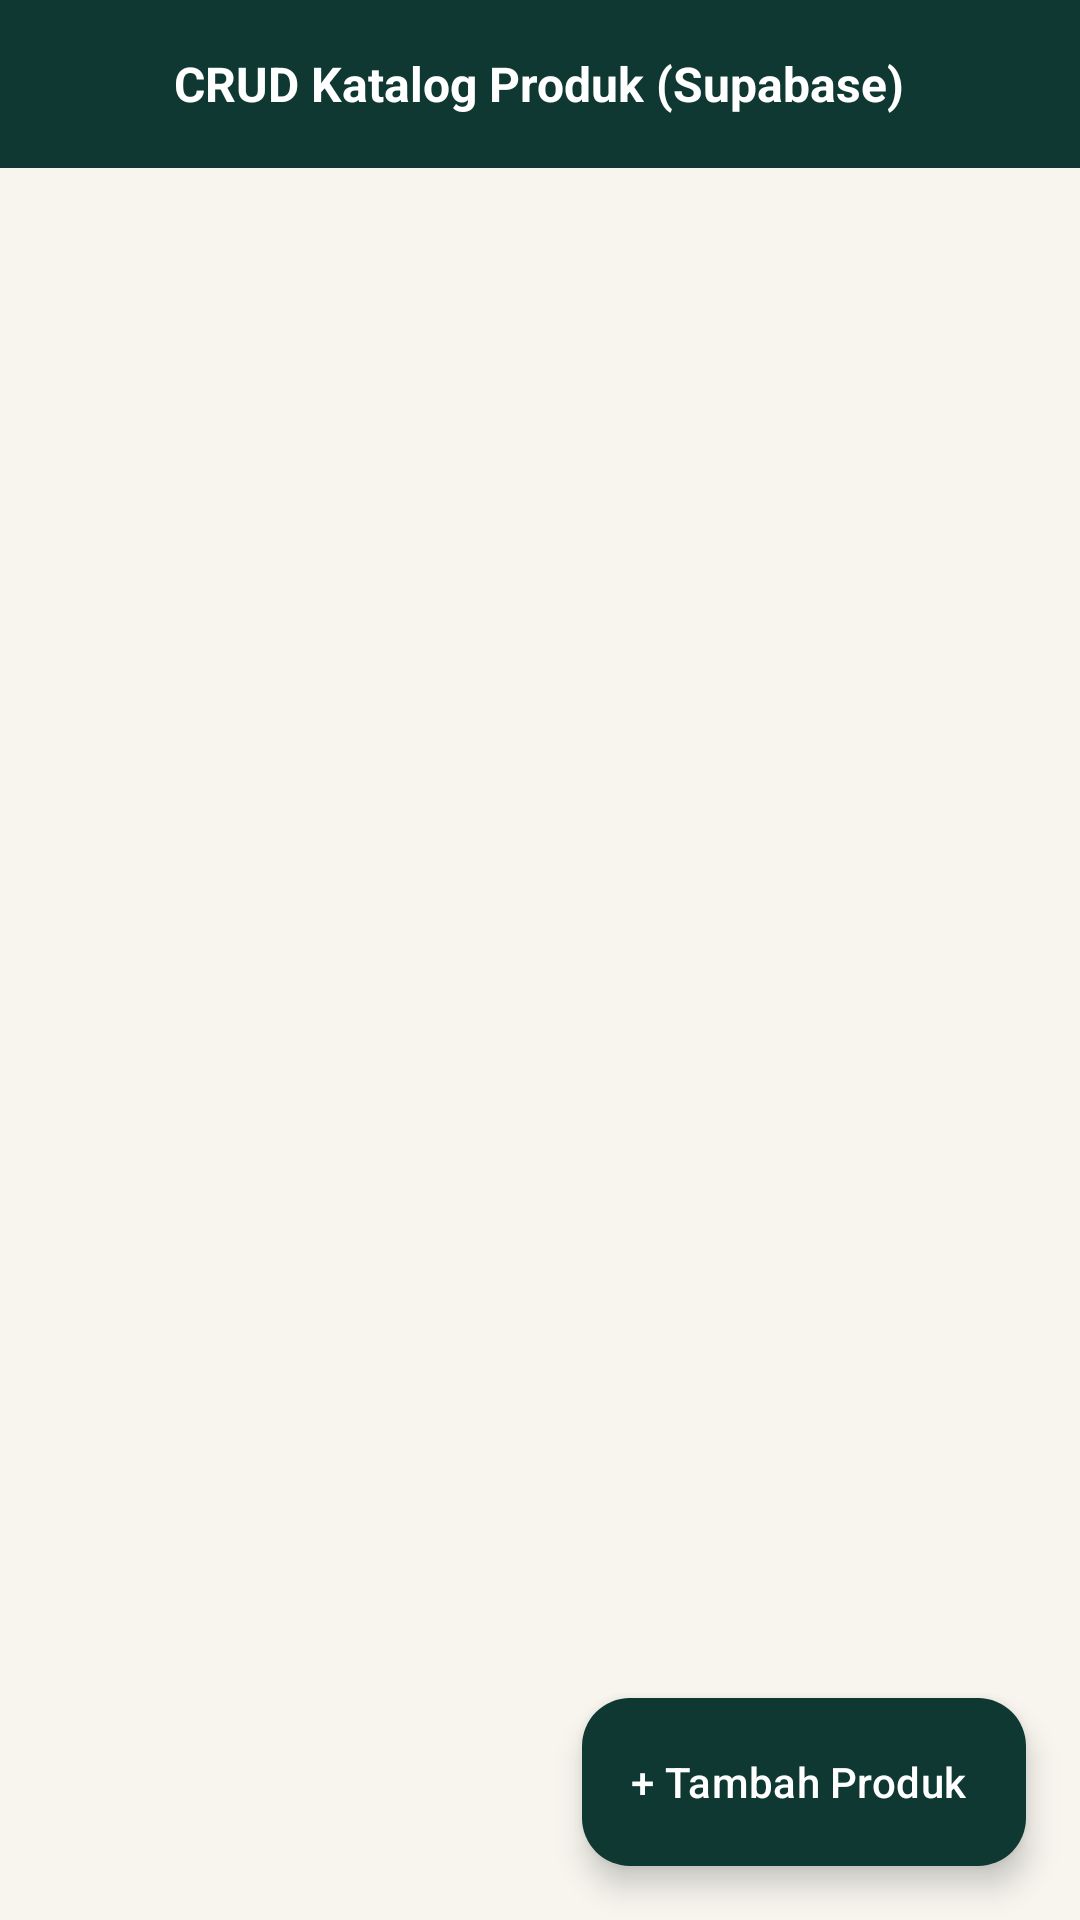

The Android layout XML behind this screen, and the referenced resources:
<!-- AndroidManifest.xml: application theme Theme.RNG_SIPP -->
<!-- res/layout/activity_manage_product.xml -->
<?xml version="1.0" encoding="utf-8"?>
<RelativeLayout xmlns:android="http://schemas.android.com/apk/res/android"
    xmlns:app="http://schemas.android.com/apk/res-auto"
    android:layout_width="match_parent"
    android:layout_height="match_parent"
    android:background="@color/bg_cream">

    <RelativeLayout
        android:id="@+id/headerCrudProd"
        android:layout_width="match_parent"
        android:layout_height="56dp"
        android:background="@color/green_primary"
        android:paddingHorizontal="12dp">

        <ImageView
            android:id="@+id/btnBackCrudProd"
            android:layout_width="36dp"
            android:layout_height="36dp"
            android:layout_centerVertical="true"
            android:padding="6dp"
            android:src="@drawable/ic_arrow_back"
            app:tint="@color/white" />

        <TextView
            android:layout_width="wrap_content"
            android:layout_height="wrap_content"
            android:layout_centerInParent="true"
            android:text="CRUD Katalog Produk (Supabase)"
            android:textColor="@color/white"
            android:textSize="16sp"
            android:textStyle="bold" />
    </RelativeLayout>

    <androidx.recyclerview.widget.RecyclerView
        android:id="@+id/rvCrudProducts"
        android:layout_width="match_parent"
        android:layout_height="match_parent"
        android:layout_below="@id/headerCrudProd"
        android:clipToPadding="false"
        android:padding="16dp"
        android:paddingBottom="80dp" />

    <com.google.android.material.floatingactionbutton.ExtendedFloatingActionButton
        android:id="@+id/fabAddProduct"
        android:layout_width="wrap_content"
        android:layout_height="wrap_content"
        android:layout_alignParentEnd="true"
        android:layout_alignParentBottom="true"
        android:layout_margin="18dp"
        android:text="+ Tambah Produk"
        android:textColor="@color/white"
        app:backgroundTint="@color/green_primary" />
</RelativeLayout>
<!-- resources referenced by this layout -->
<resources>
  <color name="bg_cream">#F7F5EE</color>
  <color name="green_primary">#0F3832</color>
  <color name="white">#FFFFFF</color>
  <style name="Theme.RNG_SIPP" parent="Theme.Material3.DayNight.NoActionBar">
          <item name="colorPrimary">@color/green_primary</item>
          <item name="android:statusBarColor">@color/green_primary</item>
      </style>
</resources>
